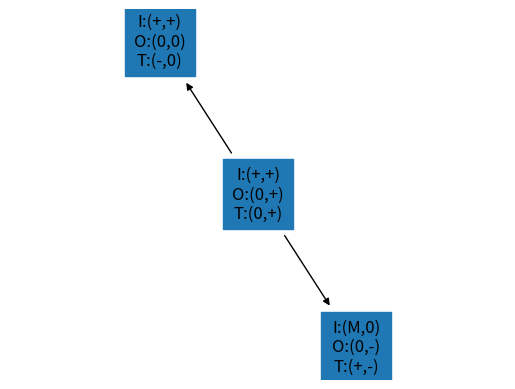

Reproduce this figure in Python.

import matplotlib.pyplot as plt
import networkx as nx

graph = {
    0: {'T': ['0', 1], 'O': ['0', 1], 'I': ['+', 1], 'child': [1, 2]},
    1: {'T': ['+', -1], 'O': ['0', -1], 'I': ['M', 0]},
    2: {'T': ['-', 0], 'O': ['0', 0], 'I': ['+', 1]}
}


def status_to_str(status):
    def dev_to_str(dev):
        if dev > 0:
            return '+'
        elif dev < 0:
            return '-'
        else:
            return '0'

    return'\n'.join((k + ':(' + str(v[0]) + ',' + dev_to_str(v[1]) + ')' for k, v in sorted(status.items()) if k != 'child'))


def drawGraph():
    G = nx.DiGraph()
    G.add_nodes_from(graph.keys())
    G.add_edges_from(((k, c) for k, v in graph.items() if 'child' in v for c in v['child']))
    nx.draw_networkx(G, node_shape='s', node_size=2500, labels={k: status_to_str(v) for k, v in graph.items()})

    plt.axis('off')
    plt.savefig('fig')
    plt.show()

drawGraph()
